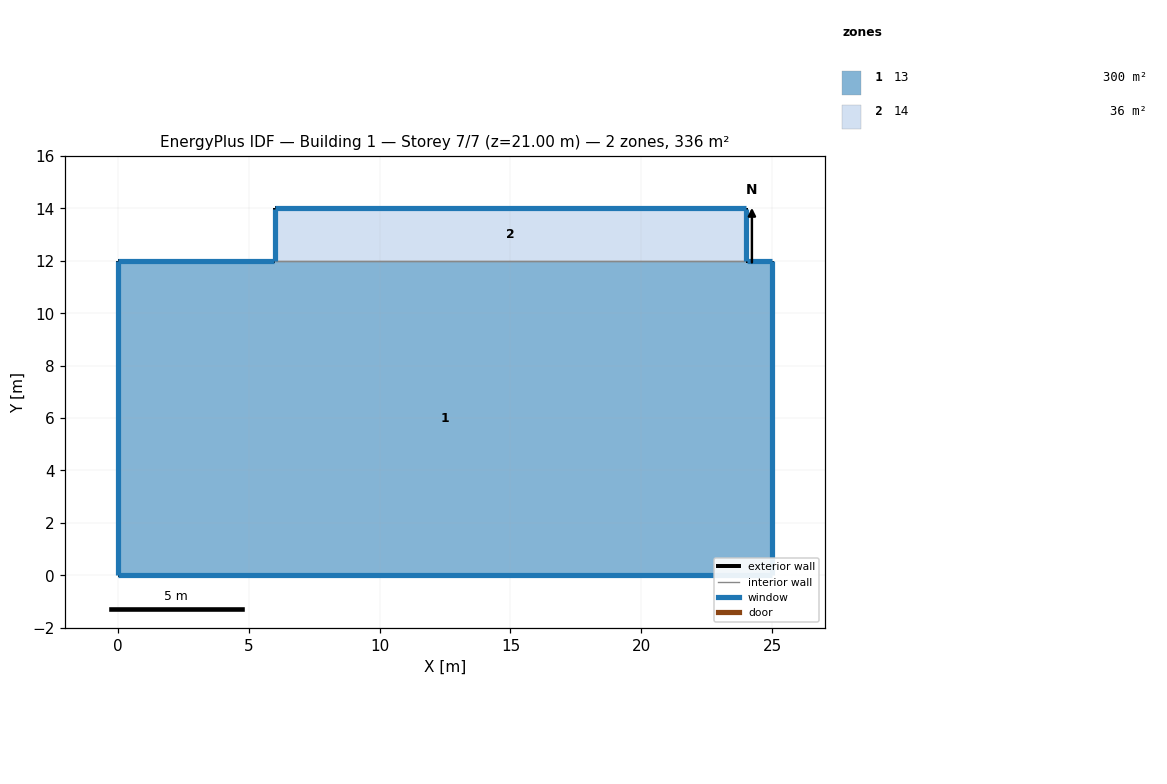
=== STOREY PLAN SPEC (per zone: floor XY polygon, exterior-wall plan segments, windows/doors) ===
zone 1: 13  (300.0 m²)
  floor: (0.00, 0.00) (0.00, 12.00) (6.00, 12.00) (24.00, 12.00) (25.00, 12.00) (25.00, 0.00)
  exterior wall: (25.00, 0.00) – (0.00, 0.00)  [25.0 m]
    window: (0.01, 0.00) – (24.99, 0.00)  [26.2 m²]
  exterior wall: (0.00, 0.00) – (0.00, 12.00)  [12.0 m]
    window: (0.00, 11.99) – (0.00, 0.01)  [12.6 m²]
  exterior wall: (0.00, 12.00) – (6.00, 12.00)  [6.0 m]
    window: (5.99, 12.00) – (0.01, 12.00)  [6.3 m²]
  exterior wall: (24.00, 12.00) – (25.00, 12.00)  [1.0 m]
    window: (24.99, 12.00) – (24.01, 12.00)  [1.0 m²]
  exterior wall: (25.00, 12.00) – (25.00, 0.00)  [12.0 m]
    window: (25.00, 0.01) – (25.00, 11.99)  [12.6 m²]
  interior walls: 1
zone 2: 14  (36.0 m²)
  floor: (6.00, 12.00) (6.00, 14.00) (24.00, 14.00) (24.00, 12.00)
  exterior wall: (6.00, 12.00) – (6.00, 14.00)  [2.0 m]
    window: (6.00, 13.99) – (6.00, 12.01)  [2.1 m²]
  exterior wall: (6.00, 14.00) – (24.00, 14.00)  [18.0 m]
    window: (23.99, 14.00) – (6.01, 14.00)  [18.9 m²]
  exterior wall: (24.00, 14.00) – (24.00, 12.00)  [2.0 m]
    window: (24.00, 12.01) – (24.00, 13.99)  [2.1 m²]
  interior walls: 1

=== DERIVED (storey summary) ===
Building: Building 1
Storey: 7 of 7  (floor level z = 21.00 m)
Storey gross floor area: 336.0 m²
Zones on this storey: 2
  - 13: floor 300.0 m²; exterior wall 56.0 m (196.0 m²); 5 window(s) 58.7 m²; WWR 29.9%
  - 14: floor 36.0 m²; exterior wall 22.0 m (77.0 m²); 3 window(s) 23.0 m²; WWR 29.9%
Zone adjacency (shared interzone walls):
  - 13 ↔ 14